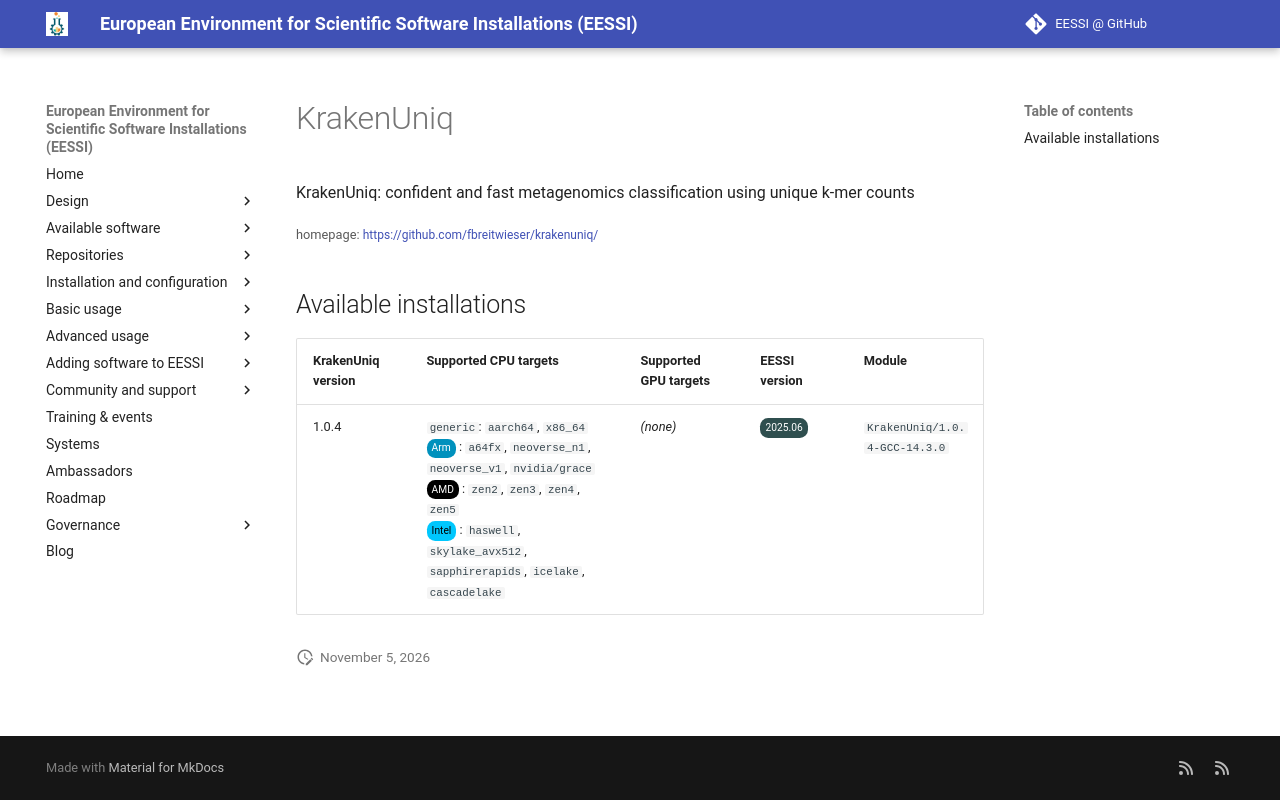

repository: EESSI/docs · page: available_software/detail/KrakenUniq/index.html · generator: mkdocs

---
json_ld:
  '@context': https://schema.org
  '@type': SoftwareApplication
  applicationCategory: DeveloperApplication
  description: 'KrakenUniq: confident and fast metagenomics classification using unique
    k-mer counts'
  license: Not confirmed
  name: KrakenUniq
  offers:
    '@type': Offer
    price: 0
  operatingSystem: LINUX
  review:
    '@type': Review
    author:
      '@type': Organization
      name: EESSI
    reviewBody: Application has been successfully made available on all architectures
      supported by EESSI
    reviewRating:
      '@type': Rating
      ratingValue: 5
  softwareRequirements: See https://www.eessi.io/docs/ for how to make EESSI available
    on your system
  softwareVersion: '[''1.0.4'']'
  url: https://github.com/fbreitwieser/krakenuniq/
---
# KrakenUniq


KrakenUniq: confident and fast metagenomics classification using unique k-mer counts

<small>homepage: </small><span class="software-link">[https://github.com/fbreitwieser/krakenuniq/](https://github.com/fbreitwieser/krakenuniq/)</span>

## Available installations


|KrakenUniq version|Supported CPU targets|Supported GPU targets|EESSI version|Module|
| --- | --- | --- | --- | --- |
|1.0.4|`generic`: `aarch64`, `x86_64`<br/><span class="software-cpu-arm">Arm</span>: `a64fx`, `neoverse_n1`, `neoverse_v1`, `nvidia/grace`<br/><span class="software-cpu-amd">AMD</span>: `zen2`, `zen3`, `zen4`, `zen5`<br/><span class="software-cpu-intel">Intel</span>: `haswell`, `skylake_avx512`, `sapphirerapids`, `icelake`, `cascadelake`<br/>|*(none)*|<span class="software-eessi-version-202506">2025.06</span>|`KrakenUniq/1.0.4-GCC-14.3.0`|
